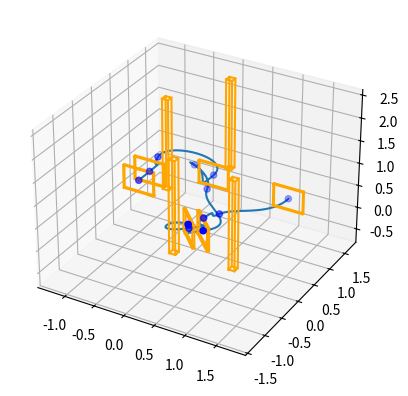

This chart was generated by the following Python code:
import numpy as np
from scipy.interpolate import CubicHermiteSpline, CubicSpline
from scipy.spatial.transform import Rotation as R
import matplotlib.pyplot as plt

POINTS_PER_SECTION = 100
TOTAL_POINTS = 400
OBSTACLE_SIZE = [0.10, 0.10, 2.0]
GATE_SIZE = [0.50, 0.03, 0.50]
CLEARANCE = 0.25

class PathPlanner:
    def __init__(self, pos, waypoints, tangents, obstacles_pos):
        self.initial_pos = pos

        self.waypoints = []
        self.tangents =[]
        self.obstacles = []
        self.path = []
        self.collision_indices = []
        self.detour_waypoints = []

        self.plan(pos, waypoints, tangents, obstacles_pos)

    def plan(self, pos, waypoints, tangents, obstacles_pos):
        MAX_ITERATIONS = 1
        STARTING_TANGENT = [0, 0, 0]
        END_POS = [-0.5, -0.3, 1.11]
        END_TANGENT = [0, 0, 3.14]

        self.waypoints = np.vstack([self.initial_pos, waypoints, END_POS])
        self.tangents = np.vstack([STARTING_TANGENT, tangents, END_TANGENT])
        self.obstacles = self.make_obstacles(self.waypoints, self.tangents, obstacles_pos, GATE_SIZE, OBSTACLE_SIZE)
        
        tangents = self.rpy_to_tangents(self.tangents, 1.8)
        path = self.make_path(self.waypoints, tangents)
        
        # Check for collisions and replan MAX_ITERATIONS+1 times
        for i in range(MAX_ITERATIONS):
            collision_indices, collision_obstacles = self.check_collisions(path, self.obstacles)
            if i == 0:
                self.collision_indices = collision_indices # update for plotting
            if len(self.collision_indices) > 0:
                self.detour_waypoints, detour_tangents = self.detour(path, self.waypoints, tangents, collision_indices, collision_obstacles)
                # print("Detour_Waypoints:\n", self.detour_waypoints)
                # print("Detour_Tangents:\n", detour_tangents)
                path = self.make_path(self.detour_waypoints, detour_tangents)
                
            if len(collision_indices) > 0:
                continue
            else:
                break

        self.path = path
        return path


    
    def make_path(self, waypoints, tangents):
        # Generate path
        
        p = np.arange(len(waypoints)) # parametrization
        if tangents is not None:
            splines = [CubicHermiteSpline(p, waypoints[:, i], tangents[:, i]) for i in range(3)]
        else:
            splines = [CubicSpline(p, waypoints[:, i]) for i in range(3)]
        p_fine = np.linspace(p[0], p[-1], TOTAL_POINTS)
        path = np.stack([spline(p_fine) for spline in splines], axis=1)

        self.path = path
        return path
    
    
    def check_collisions(self, path, obstacles, margin=0.04):
        all_collision_indices = []
        collision_obstacles = {}
        RESOLUTION = 25
    
        for obstacle in obstacles:
            center = np.array(obstacle['center'])
            size = np.array(obstacle['size'])
            rotation = obstacle.get('rotation', [0, 0, 0])
            
            # Add margin to obstacle size
            expanded_size = size + 2 * margin
            half_size = expanded_size / 2
            
            # Transform all path points to obstacle's local coordinate system
            relative_points = path - center
            
            # Apply inverse rotation if obstacle is rotated
            if np.any(rotation):
                rotation_matrix = R.from_euler('XYZ', rotation).as_matrix()
                local_points = relative_points @ rotation_matrix
            else:
                local_points = relative_points
            
            # Check if points are within expanded obstacle bounds (vectorized)
            within_x = np.abs(local_points[:, 0]) <= half_size[0]
            within_y = np.abs(local_points[:, 1]) <= half_size[1]
            within_z = np.abs(local_points[:, 2]) <= half_size[2]
            
            # Combine all bounds checks
            within_bounds = within_x & within_y & within_z
            
            # Get collision indices for this obstacle
            collision_indices = np.where(within_bounds)[0]
            all_collision_indices.extend(collision_indices)

            # log collision obstacles:
            for i in collision_indices:
                collision_obstacles[i] = obstacle
        
        
        # Remove duplicates and sort
        unique_collision_indices = sorted(list(set(all_collision_indices)))
        
        # Apply gate center filtering (exclude points near gate centers)
        filtered_indices = []
        for idx in unique_collision_indices:
            section_position = idx % POINTS_PER_SECTION
            # Keep points that are NOT in gate center region (between 10 and 90)
            if not (section_position >= 90 or section_position <= 10):
                filtered_indices.append(idx)
        
        # Edge detection: keep only first index from consecutive sequences
        if not filtered_indices:
            return []
        
        edge_indices = [filtered_indices[0]]  # Always keep the first index
        last_added = filtered_indices[0]

        for i in filtered_indices[1:]:
            if i - last_added >= RESOLUTION:
                edge_indices.append(i)
                last_added = i
        
        # update for plotting
        self.collision_indices = edge_indices
        return edge_indices, collision_obstacles
    
    def detour(self, path, waypoints, tangents, collision_indices, collision_obstacles):
        # Idea: Add a detour point, which is the sum of a heading vector and collision vector
        # Collision vector points from obstacle center to collision point (away from obstacle)
        # Heading vector points from obstacle center to next gate (helps decide side of obstacle to fly past)
        
        detour_waypoints = waypoints
        detour_tangents = tangents


        for i in reversed(collision_indices):
            current_section = i // POINTS_PER_SECTION
            center = collision_obstacles[i]['center']
            center[2] = path[i][2]
            
            # calculate detour point:
            heading = waypoints[current_section+1] - center
            # heading[2] = 0
            heading = heading / np.linalg.norm(heading)

            collision = path[i] - center
            # collision[2] = 0
            collision = collision / np.linalg.norm(collision)

            detour_vector = (collision + heading) / np.linalg.norm(collision + heading)

            detour_point = path[i] + CLEARANCE * detour_vector


            # calculate detour tangent:
            detour_tangent = waypoints[current_section+1] - detour_point
            detour_tangent = detour_tangent / np.linalg.norm(detour_tangent)

            # save:
            detour_waypoints = np.insert(detour_waypoints, current_section+1, detour_point, axis=0)
            detour_tangents = np.insert(detour_tangents, current_section+1, detour_tangent, axis=0)

            # print("Collision Index:", i)
            # print("Collision Indices:", collision_indices)
            # print("Obstacle", collision_obstacles[i])
            # print("Waypoints:", waypoints)
            # print("Current Section:", current_section)
            # print("Center:", center)
            # print("Heading:", heading)
            # print("Collision:", collision)
            # print("Detour Vector:", detour_vector)
            # print("Detour Point:", detour_point)
            # print("Detour Tangent:", detour_tangent)
            # print("Detour Waypoints:", detour_waypoints)
            # print("Detour Tangents:", detour_tangents)
            # break


        
        return detour_waypoints, detour_tangents
    

    def make_obstacles(self, waypoints, tangents, obstacles_pos, gate_size, obstacle_size):
        obstacles = [
            {'center': pos.tolist(), 'size': obstacle_size, 'rotation': [0, 0, 0]}
            for pos in obstacles_pos
        ] + [
            {'center': pos.tolist(), 'size': gate_size, 'rotation': rpy.tolist()}
            for pos, rpy in zip(waypoints, tangents) # ignore starting position
        ]
        
        return obstacles
    

    def rpy_to_tangents(self, rpy_array, magnitude=1.0):
        yaw = rpy_array[:, 2] + np.pi / 2  # Adjust direction to fly into gate
        yaw[0] = yaw[0] - np.pi # first yaw entry is the drone, need to fly downwards
        dx = np.cos(yaw)
        dy = np.sin(yaw)
        dz = np.zeros_like(yaw)
        return magnitude * np.stack([dx, dy, dz], axis=1)

        
    def plot(self):
        obstacle_width=0.10
        if self.path is None:
            return
        def set_axes_equal(ax):
            '''Set 3D plot axes to equal scale.'''
            limits = np.array([
                ax.get_xlim3d(),
                ax.get_ylim3d(),
                ax.get_zlim3d(),
            ])
            spans = limits[:,1] - limits[:,0]
            centers = np.mean(limits, axis=1)
            radius = 0.5 * max(spans)
            ax.set_xlim3d(centers[0] - radius, centers[0] + radius)
            ax.set_ylim3d(centers[1] - radius, centers[1] + radius)
            ax.set_zlim3d(centers[2] - radius, centers[2] + radius)

        fig = plt.figure()
        ax = fig.add_subplot(111, projection='3d')
        ax.plot(*self.path.T)
        
        # plot waypoints
        # ax.scatter(*self.waypoints.T, color='green')
        
        # plot collision points
        # if len(self.collision_indices) > 0:
        #     collision_points = self.path[self.collision_indices]
        #     ax.scatter(*collision_points.T, color='red')

        # plot reroute points
        if len(self.detour_waypoints) > 0:
            ax.scatter(*self.detour_waypoints.T, color='blue')

        if self.obstacles is not None:
            for obstacle in self.obstacles:
                center, size, rotation = obstacle['center'], obstacle['size'], obstacle['rotation']
                
                # Extract individual dimensions
                x, y, z = center
                width, depth, height = size  # [x, y, z] dimensions
                
                # Define corners of the cuboid in local coordinates (centered at origin)
                half_width = width / 2
                half_depth = depth / 2
                
                # Bottom face corners (z = -height/2)
                bottom_corners = np.array([
                    [-half_width, -half_depth, -height/2],
                    [half_width, -half_depth, -height/2],
                    [half_width, half_depth, -height/2],
                    [-half_width, half_depth, -height/2],
                    [-half_width, -half_depth, -height/2]  # Close the loop
                ])
                
                # Top face corners (z = +height/2)
                top_corners = np.array([
                    [-half_width, -half_depth, height/2],
                    [half_width, -half_depth, height/2],
                    [half_width, half_depth, height/2],
                    [-half_width, half_depth, height/2],
                    [-half_width, -half_depth, height/2]  # Close the loop
                ])
                
                # Apply rotation if specified
                if np.any(rotation):
                    rot_matrix = R.from_euler('XYZ', rotation).as_matrix()
                    bottom_corners = bottom_corners @ rot_matrix.T
                    top_corners = top_corners @ rot_matrix.T
                
                # Translate to world coordinates
                bottom_corners += center
                top_corners += center
                
                # Extract coordinates for plotting
                xs_bottom = bottom_corners[:, 0]
                ys_bottom = bottom_corners[:, 1]
                zs_bottom = bottom_corners[:, 2]
                
                xs_top = top_corners[:, 0]
                ys_top = top_corners[:, 1]
                zs_top = top_corners[:, 2]
                
                # Draw bottom face
                ax.plot(xs_bottom, ys_bottom, zs_bottom, color='orange')
                
                # Draw top face
                ax.plot(xs_top, ys_top, zs_top, color='orange')
                
                # Draw vertical edges (connect corresponding corners)
                for i in range(len(xs_bottom)-1):  # -1 because last point closes the loop
                    ax.plot([xs_bottom[i], xs_top[i]], 
                        [ys_bottom[i], ys_top[i]], 
                        [zs_bottom[i], zs_top[i]], 
                        color='orange')
        set_axes_equal(ax)
        plt.show()


#Testing
waypoints = np.array([
    [0.45, -0.5, 0.56],
    [1.0, -1.05, 1.11],
    [0.0, 1.0, 0.56],
    [-0.5, 0.0, 1.11]
])

tangents = np.array([
    [0.0, 0.0, 2.35],
    [0.0, 0.0, -0.78],
    [0.0, 0.0, 0.0],
    [0.0, 0.0, 3.14]

])

obstacles = np.array([
    [ 0.8585742,   0.07062764,  1.430361  ],
    [ 0.5,        -1.0,          1.4       ],
    [ 0.,          1.5,         1.4       ],
    [-0.5,         0.5,         1.4       ]
])

pp = PathPlanner([1.0, 1.5, 0.07], waypoints, tangents, obstacles)
# pp.update(waypoints, tangents, obstacles)
pp.plot()